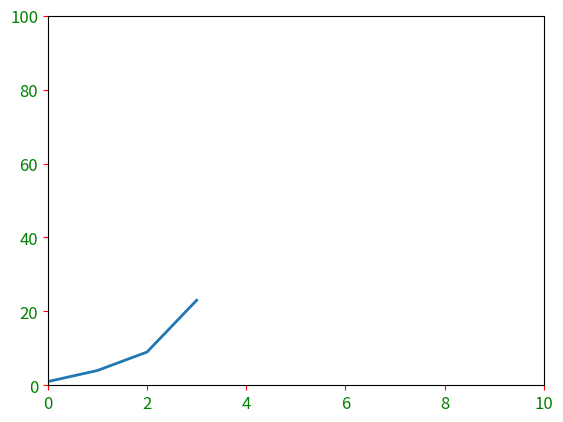

This figure's Python source:
# -*- coding: utf-8 -*-
"""
Created on Tue Feb  7 14:10:14 2023

[redacted]
"""

import matplotlib.pyplot as plt
squares=[1,4,9,23]
plt.plot(squares, linewidth=2)
plt.axis([0,10,0,100])
plt.tick_params(axis='both',labelsize=12,color='red',labelcolor='green')
plt.show()